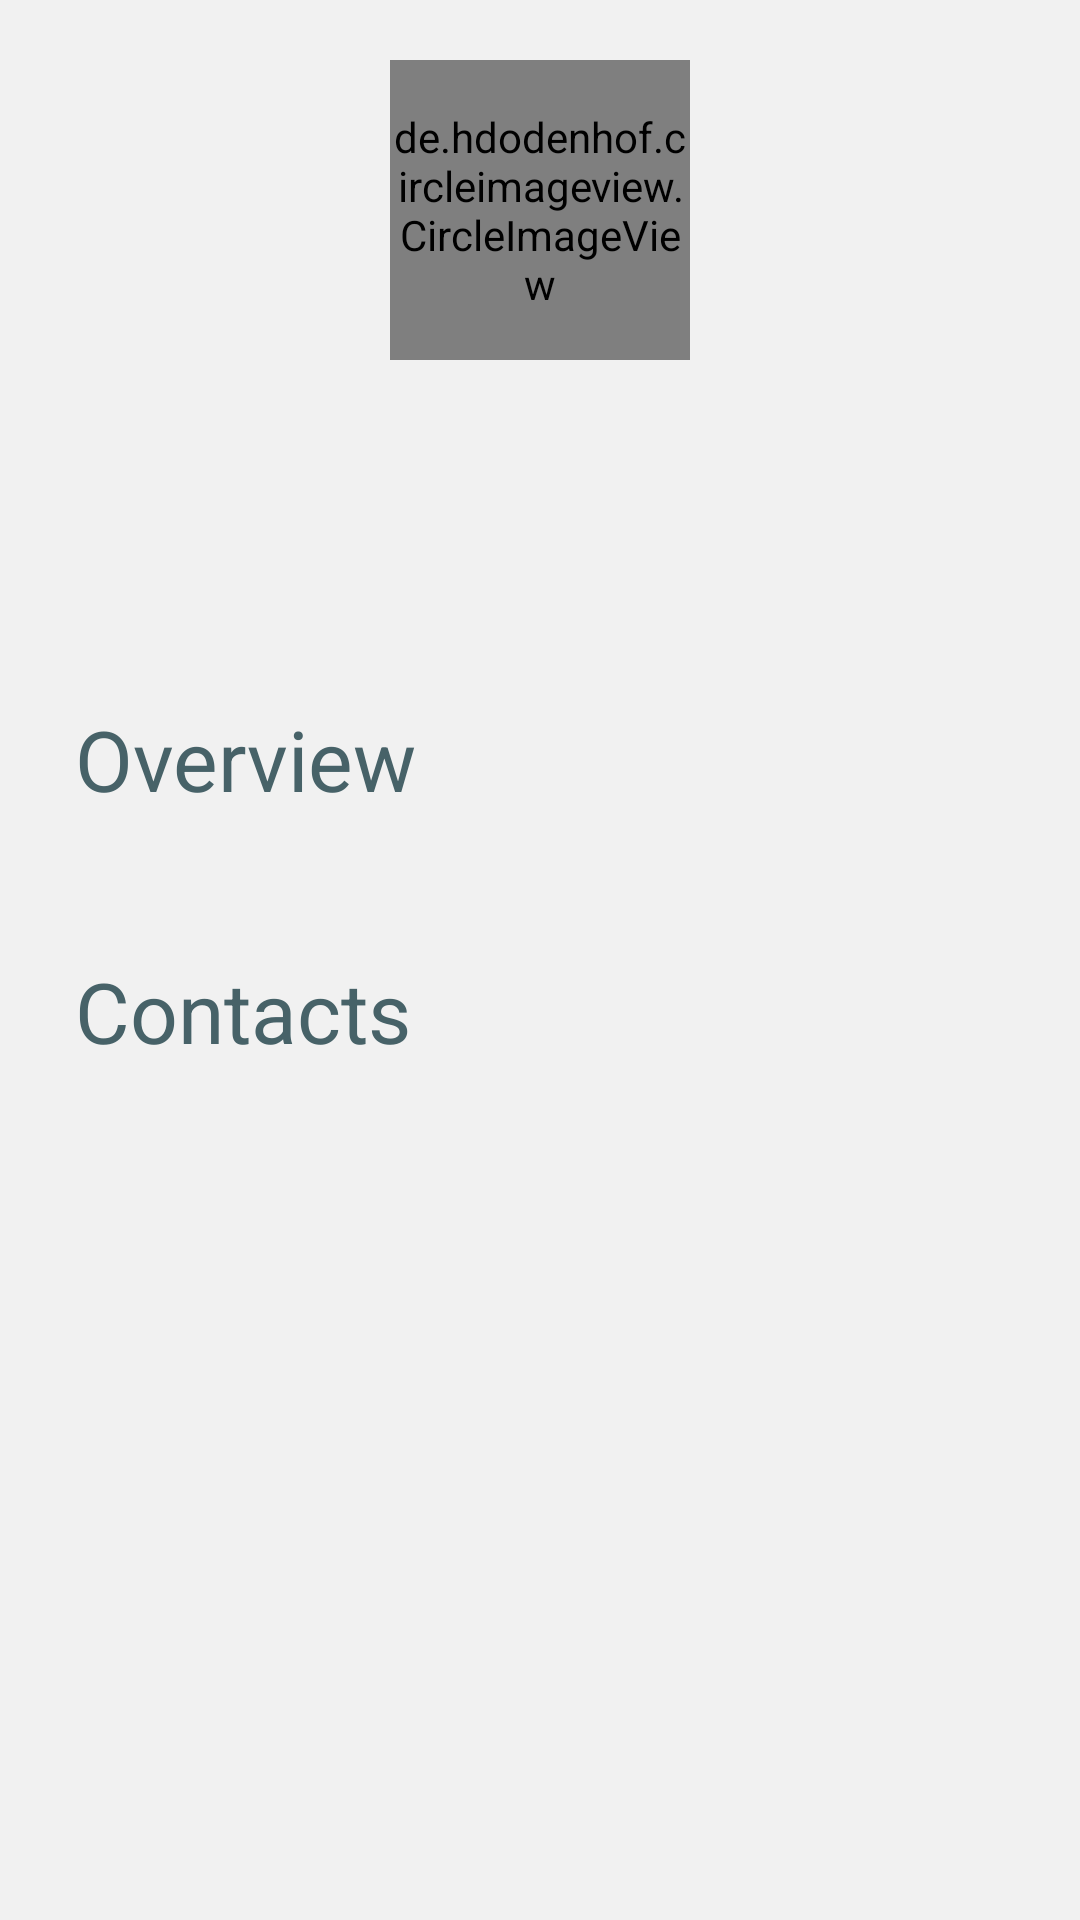

Produce the Android XML layout that renders to this screen, including the resource entries it uses.
<!-- AndroidManifest.xml: application theme AppTheme.NoActionBar -->
<!-- res/layout/profile.xml -->
<?xml version="1.0" encoding="utf-8"?>
<ScrollView xmlns:android="http://schemas.android.com/apk/res/android"
    xmlns:app="http://schemas.android.com/apk/res-auto"
    xmlns:tools="http://schemas.android.com/tools"
    android:layout_width="match_parent"
    android:layout_height="match_parent"
    android:background="@color/white"
    android:padding="10dp"
    app:layout_behavior="@string/appbar_scrolling_view_behavior"
    tools:context="com.example.sara.team.profile.Profile">

    <LinearLayout
        android:layout_width="match_parent"
        android:layout_height="match_parent"
        android:orientation="vertical">

        <LinearLayout
            android:layout_width="wrap_content"
            android:layout_height="wrap_content"
            android:orientation="vertical"
            android:layout_gravity="center">

            <de.hdodenhof.circleimageview.CircleImageView
                android:id="@+id/pro_image"
                android:layout_width="100dp"
                android:layout_height="100dp"
                android:layout_marginTop="10dp"
                android:layout_gravity="center" />
            <TextView
                android:id="@+id/pro_user"
                android:layout_width="wrap_content"
                android:layout_height="wrap_content"
                android:textSize="23sp"
                android:layout_gravity="center"
                android:textColor="@color/light"
                android:layout_marginTop="5dp"/>
            <TextView
                android:id="@+id/pro_field"
                android:layout_width="wrap_content"
                android:layout_height="wrap_content"
                android:textSize="18sp"
                android:layout_gravity="center"
                android:textColor="@color/light"
                android:layout_marginTop="5dp"/>
            <TextView
                android:id="@+id/pro_country"
                android:layout_width="wrap_content"
                android:layout_height="wrap_content"
                android:textSize="18sp"
                android:layout_gravity="center"
                android:textColor="@color/light"
                android:layout_marginTop="5dp"/>
        </LinearLayout>

        <LinearLayout
            android:layout_width="match_parent"
            android:layout_height="wrap_content"
            android:orientation="vertical">

            <TextView
                android:layout_width="match_parent"
                android:layout_height="50dp"
                android:text="Overview"
                android:textSize="28sp"
                android:layout_marginTop="20dp"
                android:layout_gravity="left"
                android:paddingLeft="15dp"
                android:textColor="@color/light"/>

            <TextView
                android:id="@+id/pro_overview"
                android:layout_width="wrap_content"
                android:layout_height="wrap_content"
                android:paddingLeft="10dp"
                android:paddingRight="10dp" />

        </LinearLayout>

        <LinearLayout
            android:layout_width="match_parent"
            android:layout_height="wrap_content"
            android:orientation="vertical">

            <TextView
                android:layout_width="wrap_content"
                android:layout_height="wrap_content"
                android:text="Contacts"
                android:textSize="28sp"
                android:layout_marginTop="15dp"
                android:layout_gravity="left"
                android:paddingLeft="15dp"
                android:textColor="@color/light"/>

            <TextView
                android:id="@+id/pro_contact"
                android:layout_width="wrap_content"
                android:layout_height="wrap_content"
                android:layout_marginTop="5dp"
                android:paddingLeft="10dp"
                android:paddingRight="10dp"/>

        </LinearLayout>

    </LinearLayout>
</ScrollView>
<!-- resources referenced by this layout -->
<resources>
  <color name="light">#476268</color>
  <color name="white">#F1F1F1</color>
  <style name="AppTheme.NoActionBar">
          <item name="windowActionBar">false</item>
          <item name="windowNoTitle">true</item>
      </style>
</resources>
